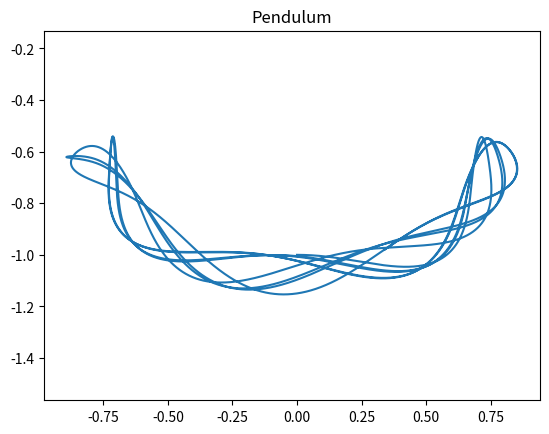

The script that saved this image:
import numpy as np, matplotlib.pyplot as plt
from seaborn import*
#opgitte verdier
m = 0.1       #kg
g = 9.81      #N, jordas gravitasjons akselerasjon
L0 = 1.0      #m
k = 20.0     #N/m
theta = np.radians(0)  #grader omgjort til radianer
dt = 0.0001    #tidssteg
time = 10.0   #tid
#Vektor verdiene som blir regnet ut i for loopen
n = int(round(time/dt))
t = np.zeros((n,1),float)
r = np.zeros((n,2),float)
v = np.zeros((n,2),float)
a = np.zeros((n,2),float)
#initial verdier
v[0] = np.array([3.0,0]) 
r[0] = np.array([L0*np.sin(theta),-L0*np.cos(theta)])

def K(q):
    if (q-L0) > 0:
        return k
    else:
        return 0
   
for i in range(n-1):
    lr = np.sqrt(r[i,0]**2 + r[i,1]**2)
    #lr = np.linalg.norm(r[i])
    a[i,:] = np.array([(-K(lr)*(1-L0/lr)*r[i,0])/m,-g-(K(lr)*(1-L0/lr)*r[i,1])/m])
    v[i+1,:] = v[i,:] + a[i,:]*dt
    r[i+1,:] = r[i,:] + v[i+1,:]*dt
    t[i+1] = t[i] + dt
       
#plot av grafene til pendelen
plt.plot(r[:,0],r[:,1])
plt.title('Pendulum')
plt.axis('equal')
plt.show()
"""
plt.subplot(3,1,1)
plt.plot(t,r[:])
plt.axis([0,5,-1.5,1.5])
plt.ylabel('posisjon')
plt.legend(['x-retning','y-retning'])
plt.title('Pendulum')
plt.subplot(3,1,2)
plt.plot(t,v[:])
plt.ylabel('Hastighet')
plt.legend(['x-retning','y-retning'])
plt.subplot(3,1,3)
plt.plot(t,a[:])
plt.ylabel('Akselerasjon')
plt.legend(['x-retning','y-retning'])
plt.axis([0,5,-10,20])
plt.xlabel('Tid [t]')
plt.show()
"""
